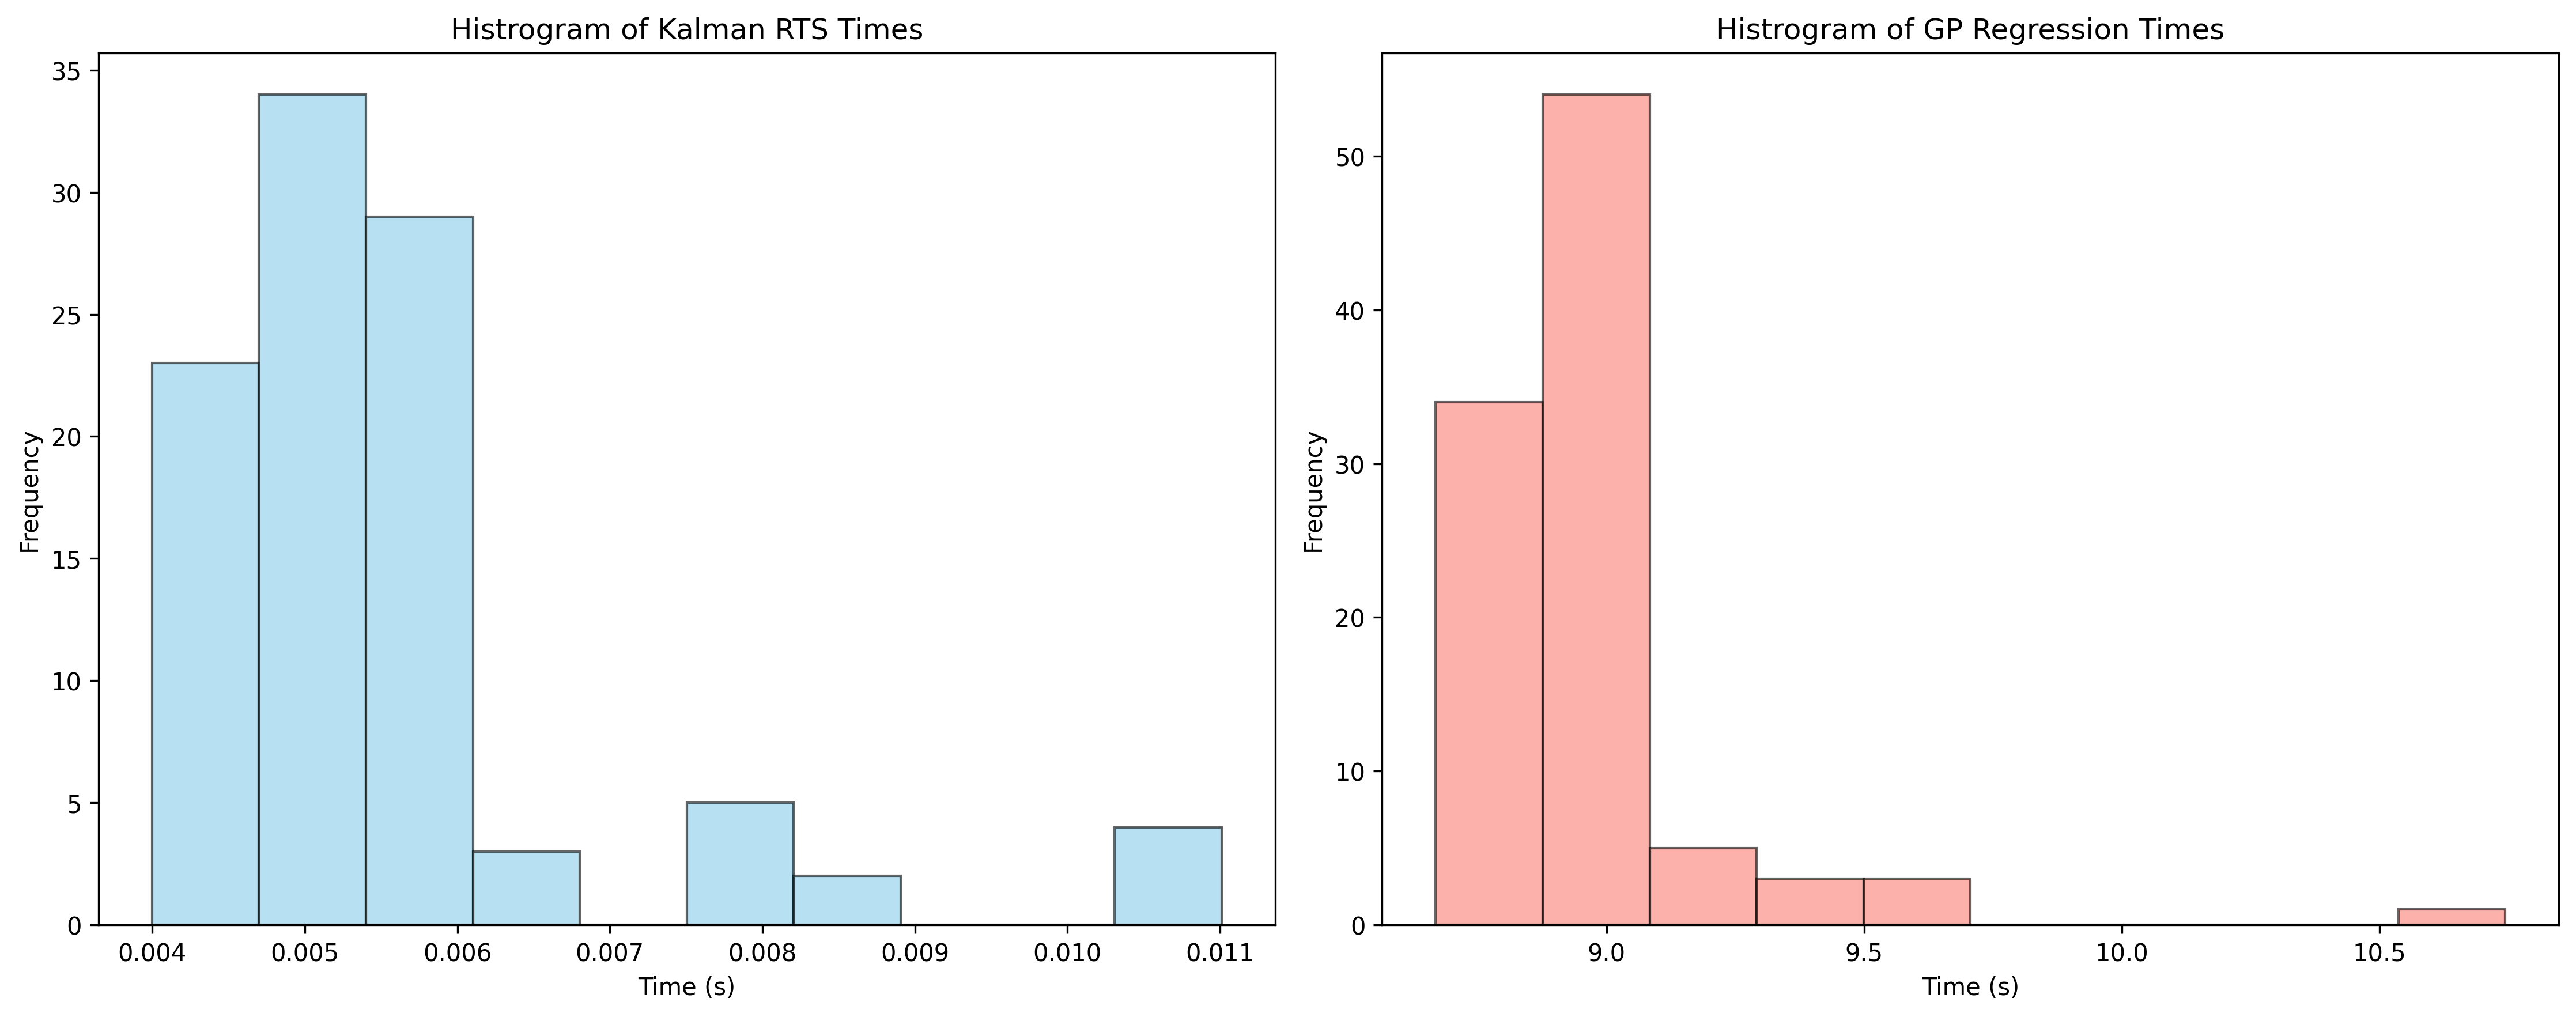

Write Python code to recreate this figure.
import numpy as np
import random
import matplotlib.pyplot as plt
from collections import namedtuple
from numpy.random import randn
import math
from filterpy.kalman import predict, update, KalmanFilter
from filterpy.common import Q_discrete_white_noise
from sklearn.metrics import mean_squared_error
from numpy.random import randn, seed
import time


def compute_dog_data(z_var, process_var, count=1, dt=.1):
    "returns track, measurements 1D ndarrays"
    x, vel = 0., 1.
    z_std = math.sqrt(z_var) 
    p_std = math.sqrt(process_var)
    xs, zs = [], []
    for _ in range(count):
        v = vel
        x += v*dt        
        xs.append(x)
        zs.append(x + randn() * z_std)        
    return np.array(xs), np.array(zs)

def gp_kernal(P,A,Q,C,N):
    K = np.zeros((N, N))
    for i in range(N):
        for j in range(N):
            # Initial state contribution
            Ai = np.linalg.matrix_power(A, i)
            Aj = np.linalg.matrix_power(A, j)
            term1 = C @ Ai @ P @ Aj.T @ C.T
            sum_term = 0.0
            for k in range(min(i, j)):
                Aik = np.linalg.matrix_power(A, i - 1 - k)
                Ajk = np.linalg.matrix_power(A, j - 1 - k)
                sum_term += (C @ Aik @ Q @ Ajk.T @ C.T)[0, 0]
            K[i, j] = term1[0, 0] + sum_term

    return K

def makeKF(x,P,F,Q,H,R):
    kf = KalmanFilter(dim_x=2, dim_z=1)
    kf.x = x
    kf.F = F
    kf.H = H
    kf.R *= R
    kf.P = P
    kf.Q = Q  
    return kf

dt=.1 #time scale
N=100
#initial belief
x = np.array([0, 0])    #state: [pos,vel]
P = np.diag([500.,49])      #state covar
P0 = np.diag([500.,49]) 

#state
F = np.array([[1,dt],[0,1]]) #state transition matrix
Q = np.array([[0.01, 0.],
              [0., 0.01]])   #process noise covar

#measurement
H = np.array([[1., 0.]])     #state to measurement
R = np.array([[1]])           #measurement noise covar

track, zs = compute_dog_data(R[0, 0], Q[0, 0], count=N,dt=dt) #data


kf = makeKF(x,P,F,Q,H,R)
xs, cov, _, _ = kf.batch_filter(zs)
xs, cov, _, _ = kf.rts_smoother(xs, cov)

# Build the GP kernel from Kalman structure
K_clean = gp_kernal(P0, F, Q, H, N)
K_obs = K_clean + R[0, 0] * np.eye(N)
mu_post = K_clean @ np.linalg.inv(K_obs) @ zs


plt.plot(track, label='True Position')
plt.plot(zs, label='Measurements', linestyle='dotted')
plt.plot(xs[:, 0], label='Kalman Estimate')
plt.plot(mu_post, label='GP Estimate (Kalman Kernel)', linestyle='dashdot')
plt.legend()
plt.xlabel('Time Step')
plt.ylabel('Position')
plt.title('Kalman Filter on Dog Position Tracking')
plt.grid()
plt.show()







####DATAAAAA###########

random.seed(5)
seed(5)

KFTimes = []
KFMSEs = []
GPTimes = []
GPMSEs= []

trials = 100
for cycle in range(trials):
    kf = makeKF(x,P,F,Q,H,R)
    startKF = time.time()
    xs, cov, _, _ = kf.batch_filter(zs)
    xs, cov, _, _ = kf.rts_smoother(xs, cov)
    KFEnd = time.time() - startKF
    
    # Build the GP kernel from Kalman structure
    startGP = time.time()
    K_clean = gp_kernal(P0, F, Q, H, N)
    K_obs = K_clean + R[0, 0] * np.eye(N)
    mu_post = K_clean @ np.linalg.inv(K_obs) @ zs
    GPEnd = time.time() - startGP
    
    KFTimes.append(KFEnd)
    KFMSEs.append(mean_squared_error(y_pred=xs[:, 0],y_true=track))
    GPTimes.append(GPEnd)
    GPMSEs.append(mean_squared_error(y_pred=mu_post,y_true=track))
    print(f"{cycle+1}/{trials} Cycles done :)")

fig = plt.figure(figsize=(15, 6))

ax1 = fig.add_subplot(121)
ax1.hist(KFTimes, bins=10, alpha=0.6, label='Kalman RTS Times', color='skyblue', edgecolor='black')
ax1.set_xlabel('Time (s)')
ax1.set_ylabel("Frequency")
ax1.set_title("Histrogram of Kalman RTS Times")

ax2 = fig.add_subplot(122)
ax2.hist(GPTimes, bins=10, alpha=0.6, label='Kalman RTS Times', color='salmon', edgecolor='black')
ax2.set_xlabel('Time (s)')
ax2.set_ylabel("Frequency")
ax2.set_title("Histrogram of GP Regression Times")

print(f"KF MSE Average: {sum(KFMSEs)/len(KFMSEs)}")
print(f"GP MSE Average: {sum(GPMSEs)/len(GPMSEs)}")

plt.tight_layout()
plt.show()

fig.savefig("GPAsKalman.png", dpi=300, bbox_inches='tight')